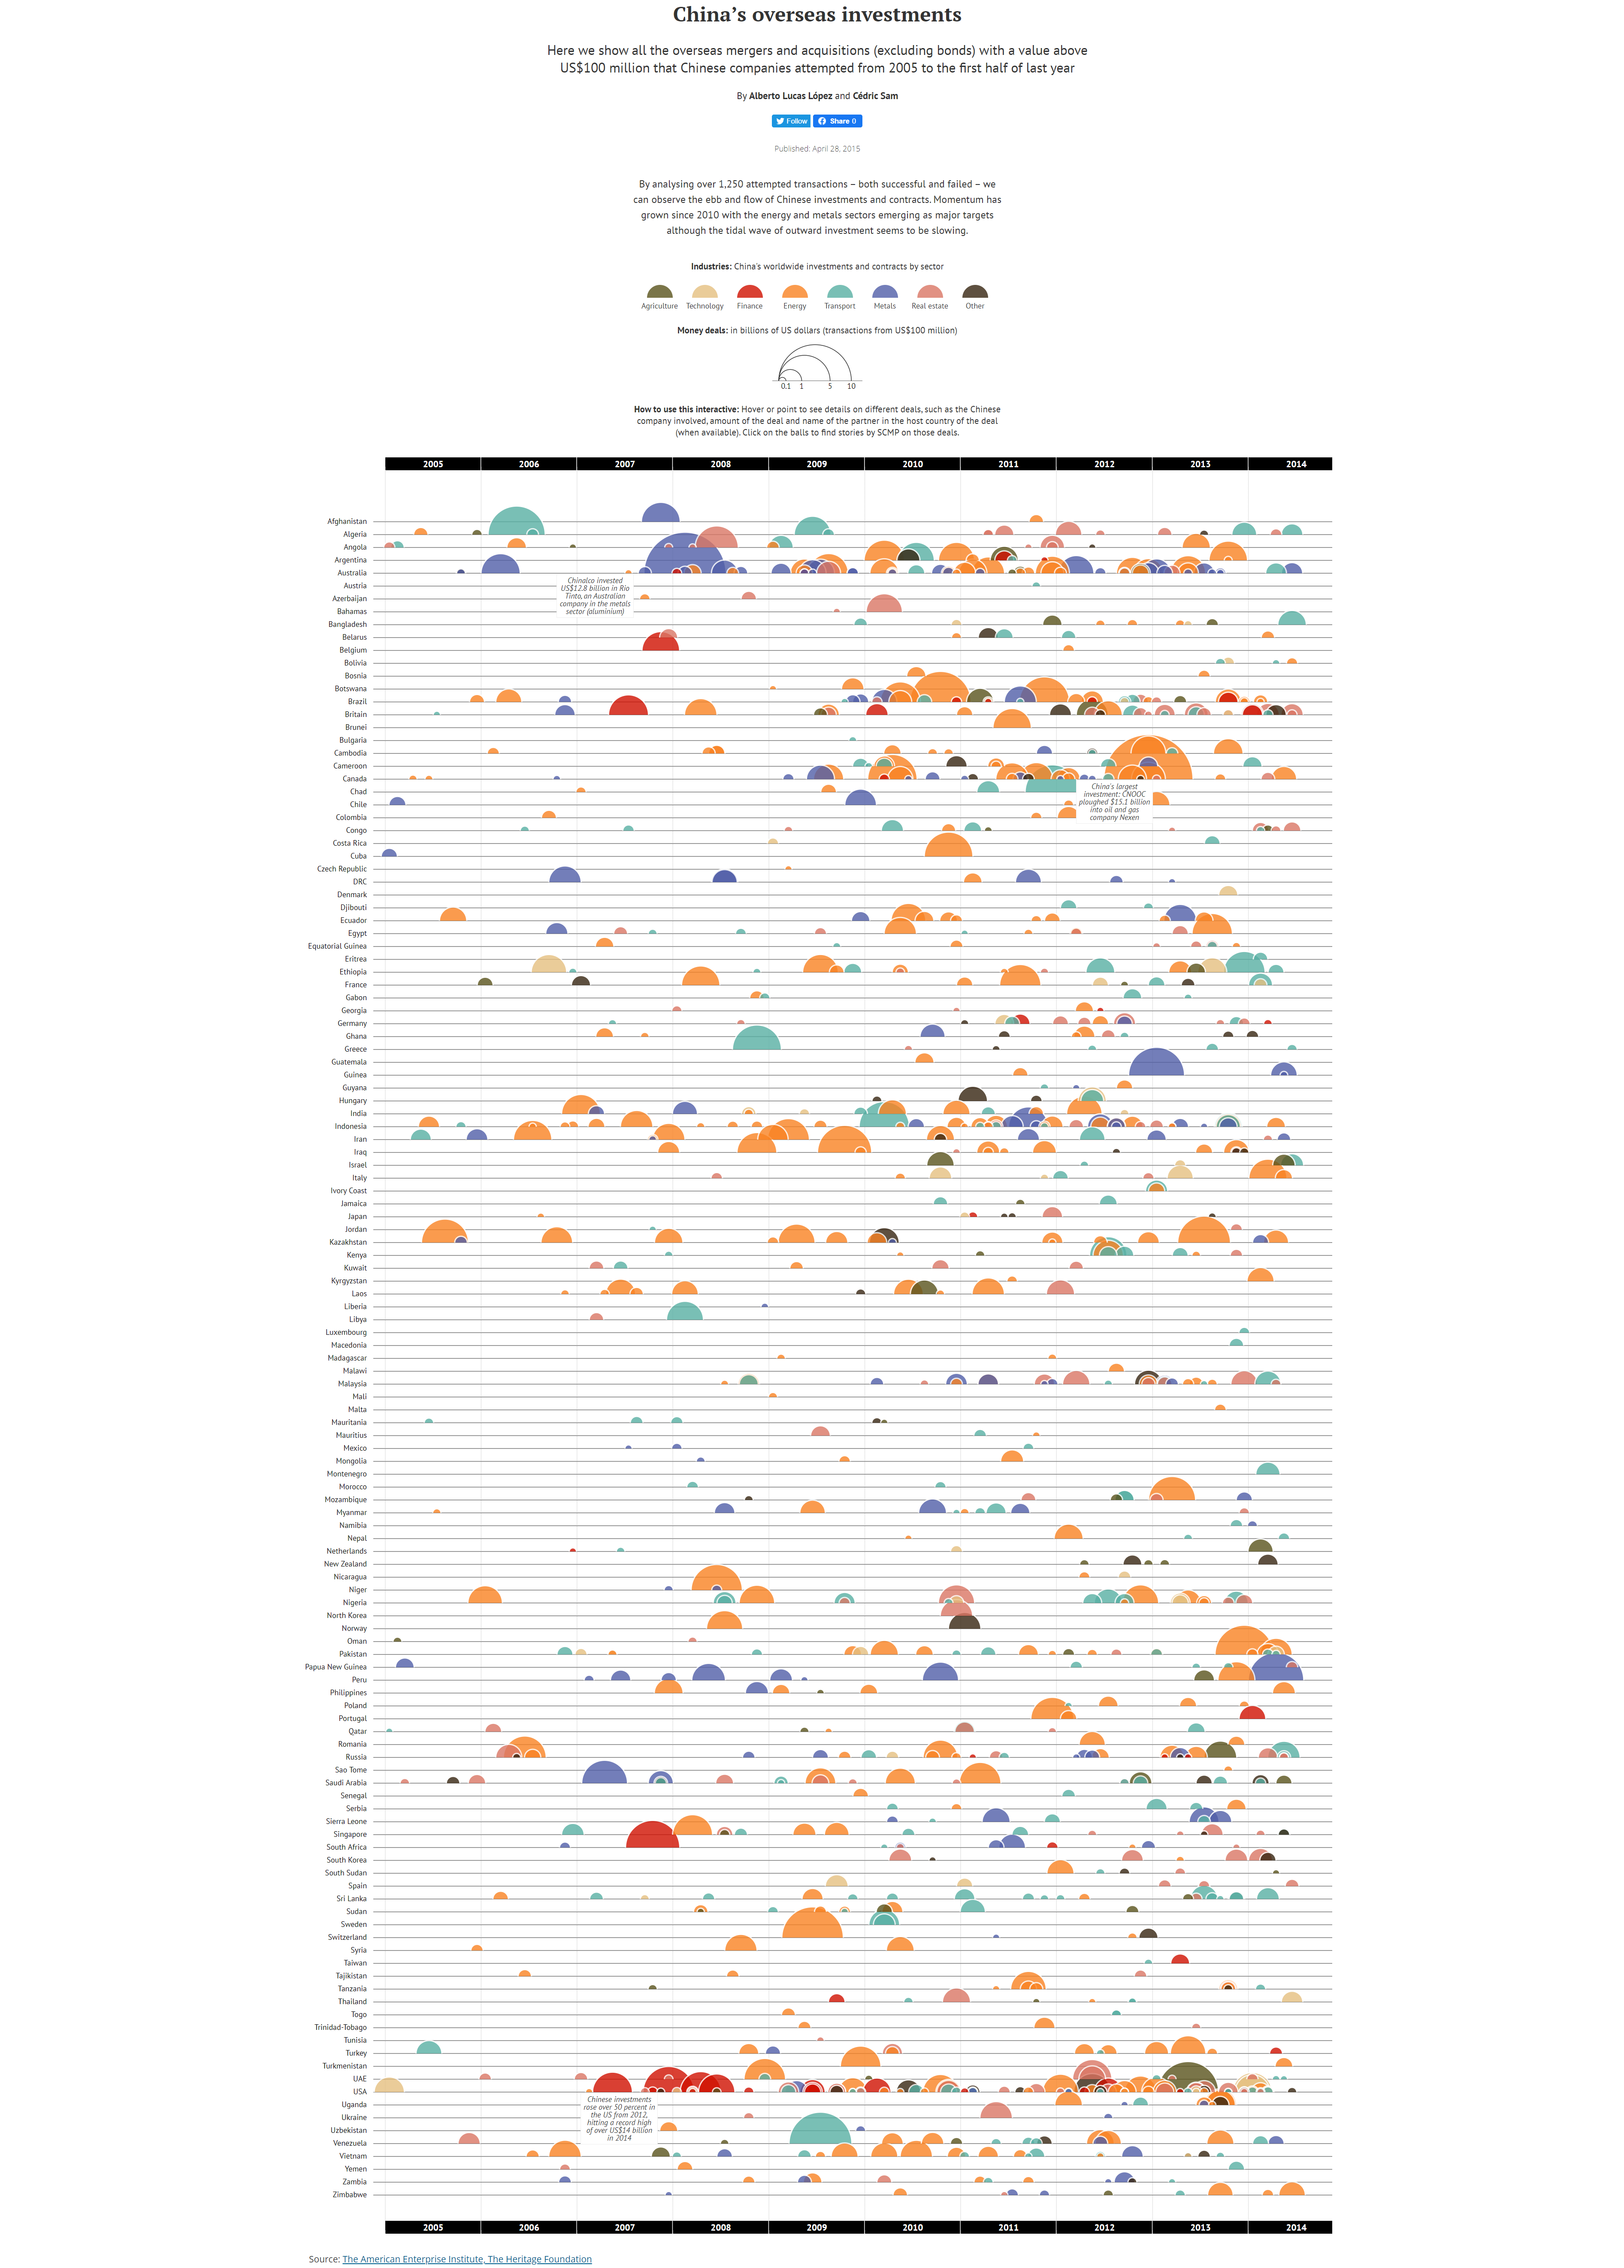

The data file committed next to this chart (first rows):
year, month, investor, quantity, share, partner, sector, subsector, country, region
2005, January, Sinohydro, 100, , , Transport, Aviation, Qatar, Arab World
2005, January, Minmetals, 500, , Cubapetroleo, Metals, , Cuba, North America
2005, January, Sinomach, 240, , , Real estate, Construction, Angola, Sub-Saharan Africa
2005, January, Lenovo, 1740, , IBM, Technology, , USA, USA
2005, February, Sinohydro, 150, , Oman Wastewater Services, Agriculture, , Oman, Arab World
2005, February, Minmetals, 550, 50%, Codelco, Metals, Copper, Chile, South America
2005, February, China Railway Construction, 350, , , Transport, Rail, Angola, Sub-Saharan Africa
2005, March, Sinoma, 170, , , Real estate, Construction, Saudi Arabia, Arab World
2005, March, MCC, 670, 85%, Highlands Pacific, Metals, Steel, Papua New Guinea, East Asia
2005, April, CNOOC, 130, 17%, MEG Energy, Energy, Oil, Canada, North America
2005, May, CNPC, 390, , SONATRACH, Energy, , Algeria, Arab World
2005, May, Norinco, 840, , Tehran Railway, Transport, Rail, Iran, West Asia
2005, June, MCC, 170, , , Transport, Aviation, Mauritania, Arab World
2005, June, Sinomach and Sinohydro, 860, , , Energy, Coal, Indonesia, East Asia
2005, June, Sinopec, 120, 40%, Synenco, Energy, Oil, Canada, North America
2005, June, China Railway Construction and Genertec, 1270, , Cengiz and IC Ictas, Transport, Rail, Turkey, West Asia
2005, July, Sinohydro, 130, , , Energy, Hydro, Myanmar, East Asia
2005, July, Nanjing Auto, 100, , MG, Transport, Autos, Britain, Europe
2005, August, CNPC, 4200, 67%, PetroKazakhstan, Energy, Oil, Kazakhstan, West Asia
2005, September, Sinopec, 350, , Aker Kvaerner, Chemicals, , Saudi Arabia, Arab World
2005, September, CNPC and Sinopec, 1420, , EnCana, Energy, Oil, Ecuador, South America
2005, October, ChemChina, 180, 100%, Qenos, Chemicals, , Australia, Australia
2005, October, Sinosteel, 140, 50%, Midwest, Metals, Steel, Australia, Australia
2005, October, China Communications Construction, 200, , , Transport, Autos, Indonesia, East Asia
2005, October, China Nonferrous, 300, , Kazakhstan Aluminum, Metals, Aluminum, Kazakhstan, West Asia
2005, November, CITIC, 940, , , Real estate, Construction, Venezuela, South America
2005, December, Sinohydro, 210, , , Agriculture, , Algeria, Arab World
2005, December, Sinoma, 580, , Saudi Cement, Real estate, Construction, Saudi Arabia, Arab World
2005, December, CNPC, 290, 16%, Petro-Canada, Energy, Oil, Syria, Arab World
2005, December, CITIC, 430, , Brazil Power, Energy, Coal, Brazil, South America
2005, December, CITIC, 900, , , Metals, Aluminum, Iran, West Asia
2006, January, State Construction Engineering, 300, , , Real estate, Construction, UAE, Arab World
2006, January, ChemChina, 480, 100%, Adisseo, Agriculture, , France, Europe
2006, January, CNOOC, 2270, 45%, South African Petroleum, Energy, , Nigeria, Sub-Saharan Africa
2006, February, Sinohydro, 540, , , Real estate, Construction, Qatar, Arab World
2006, February, Sinohydro, 280, , , Energy, Hydro, Cambodia, East Asia
2006, March, CITIC, 2920, , Mineralogy, Metals, Steel, Australia, Australia
2006, March, Sinomach, 460, , , Energy, Coal, Sri Lanka, West Asia
2006, April, Sinopec, 1290, , Petrobras, Energy, Gas, Brazil, South America
2006, April, Group of Shanghai state firms, 1300, , , Real estate, Property, Russia, West Asia
2006, May, CITIC and China Railway Construction, 6200, , , Transport, Autos, Algeria, Arab World
2006, May, Sinopec, 730, 75%, Sonangol, Energy, Oil, Angola, Sub-Saharan Africa
2006, May, MCC, 120, , , Other, Timber, Russia, West Asia
2006, June, Weihai, 160, , , Transport, Aviation, Congo, Sub-Saharan Africa
2006, June, Sinopec, 3490, 97%, Rosneft, Energy, , Russia, West Asia
2006, June, Tebian Electric Apparatus, 340, , , Energy, , Tajikistan, West Asia
2006, July, State Construction Engineering, 260, , , Transport, Aviation, Algeria, Arab World
2006, July, CITIC, 100, 51%, Kuwait Petroleum, Energy, Oil, Indonesia, East Asia
2006, July, Dongfang Electric, 330, , Marubeni, Energy, Coal, Vietnam, East Asia
2006, July, Sinopec, 2800, , North West Shelf Partners, Energy, Oil, Iran, West Asia
2006, July, CNPC, 500, , Rosneft, Energy, , Russia, West Asia
2006, August, Suntech, 110, 67%, MSK, Energy, Alternative, Japan, East Asia
2006, September, Sinopec, 430, 50%, Omimex, Energy, Oil, Colombia, South America
2006, September, ZTE, Huawei, and China Communications Co…, 2400, , Ethiopia Telecom, Technology, Telecom, Ethiopia, Sub-Saharan Africa
2006, October, CITIC and Chinalco, 940, , , Metals, Aluminum, Egypt, Arab World
2006, October, Jiangxi Copper, 110, 75%, bcMetals, Metals, Copper, Canada, North America
2006, October, CITIC, 1910, , Nations Energy, Energy, , Kazakhstan, West Asia
2006, November, Genertec, 220, , , Real estate, Construction, Yemen, Arab World
2006, November, China National Chemical Engineering, 180, , , Energy, Coal, Indonesia, East Asia
2006, November, Three Gorges, 140, , , Energy, Hydro, Laos, East Asia
... 1,085 more rows
